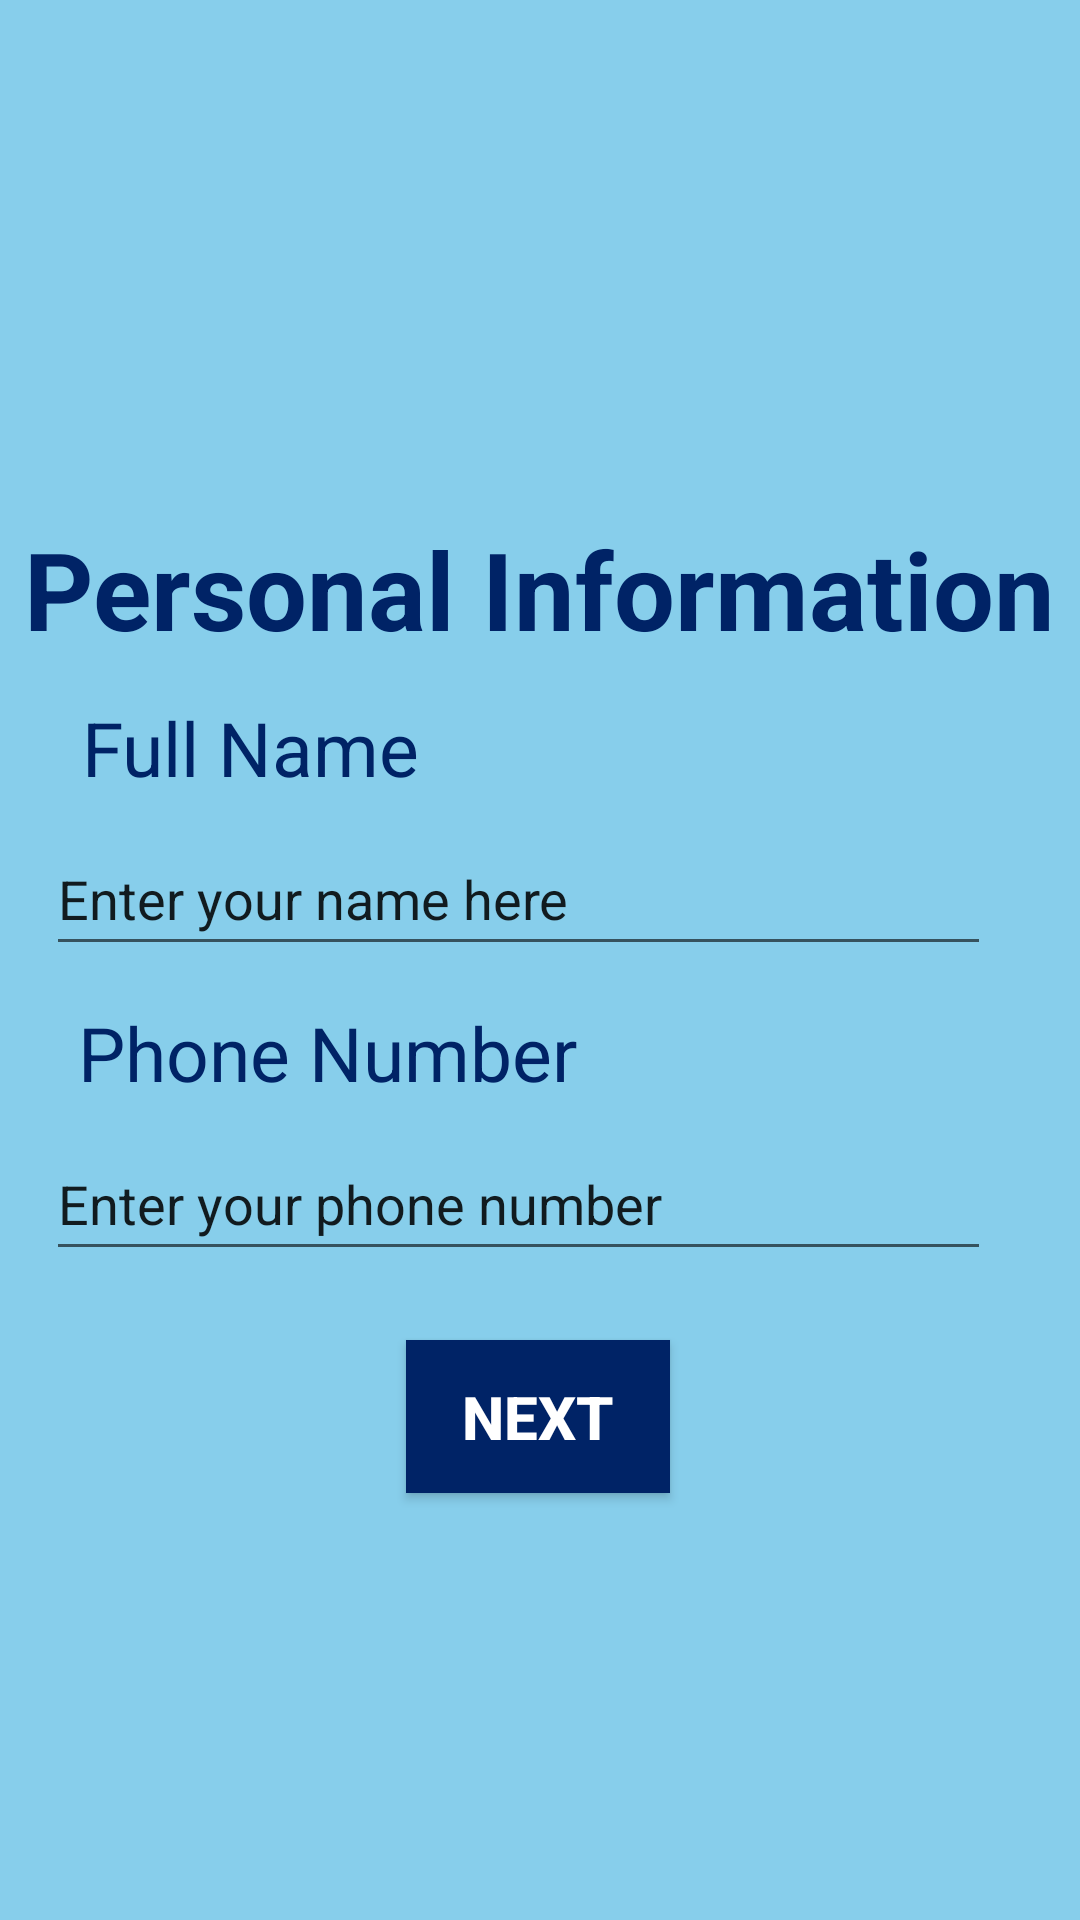

Reconstruct the res/layout file that produces this screen, plus the resources it refers to.
<!-- AndroidManifest.xml: application theme Theme.EVoting -->
<!-- res/layout/activity_user_info.xml -->
<?xml version="1.0" encoding="utf-8"?>
<androidx.constraintlayout.widget.ConstraintLayout xmlns:android="http://schemas.android.com/apk/res/android"
    xmlns:app="http://schemas.android.com/apk/res-auto"
    xmlns:tools="http://schemas.android.com/tools"
    android:id="@+id/main"
    android:layout_width="match_parent"
    android:layout_height="match_parent"
    android:background="#87CEEB"
    tools:context=".UserInfo">

    <TextView
        android:id="@+id/appTitle"
        android:layout_width="wrap_content"
        android:layout_height="wrap_content"
        android:layout_centerHorizontal="true"
        android:layout_marginTop="172dp"
        android:text="Personal Information"
        android:textColor="#002366"
        android:textSize="36sp"
        android:textStyle="bold"
        app:layout_constraintEnd_toEndOf="parent"
        app:layout_constraintHorizontal_bias="0.492"
        app:layout_constraintStart_toStartOf="parent"
        app:layout_constraintTop_toTopOf="parent" />


    <TextView
        android:id="@+id/textView"
        android:layout_width="wrap_content"
        android:layout_height="wrap_content"
        android:layout_marginTop="12dp"
        android:text="Full Name"
        android:textColor="#002366"
        android:textSize="25sp"
        app:layout_constraintEnd_toEndOf="parent"
        app:layout_constraintHorizontal_bias="0.11"
        app:layout_constraintStart_toStartOf="parent"
        app:layout_constraintTop_toBottomOf="@+id/appTitle" />

    <EditText
        android:id="@+id/editTextPhone"
        android:layout_width="wrap_content"
        android:layout_height="48dp"
        android:layout_marginTop="8dp"
        android:ems="15"
        android:inputType="phone"
        android:text="Enter your name here"
        app:layout_constraintEnd_toEndOf="parent"
        app:layout_constraintHorizontal_bias="0.34"
        app:layout_constraintStart_toStartOf="parent"
        app:layout_constraintTop_toBottomOf="@+id/textView" />

    <TextView
        android:id="@+id/textView2"
        android:layout_width="wrap_content"
        android:layout_height="wrap_content"
        android:layout_marginTop="12dp"
        android:text="Phone Number"
        android:textColor="#002366"
        android:textSize="25sp"
        app:layout_constraintEnd_toEndOf="parent"
        app:layout_constraintHorizontal_bias="0.135"
        app:layout_constraintStart_toStartOf="parent"
        app:layout_constraintTop_toBottomOf="@+id/editTextPhone" />

    <EditText
        android:id="@+id/editTextText"
        android:layout_width="wrap_content"
        android:layout_height="48dp"
        android:layout_marginTop="8dp"
        android:ems="15"
        android:inputType="text"
        android:text="Enter your phone number"
        app:layout_constraintEnd_toEndOf="parent"
        app:layout_constraintHorizontal_bias="0.34"
        app:layout_constraintStart_toStartOf="parent"
        app:layout_constraintTop_toBottomOf="@+id/textView2" />

    <Button
        android:id="@+id/startVotingButton"
        android:layout_width="wrap_content"
        android:layout_height="wrap_content"
        android:layout_alignParentBottom="true"
        android:layout_centerHorizontal="true"
        android:background="#002366"
        android:padding="12dp"
        android:text="Next"
        android:textColor="#FFFFFF"
        android:textSize="20sp"
        android:textStyle="bold"
        app:layout_constraintBottom_toBottomOf="parent"
        app:layout_constraintEnd_toEndOf="parent"
        app:layout_constraintHorizontal_bias="0.498"
        app:layout_constraintStart_toStartOf="parent"
        app:layout_constraintTop_toBottomOf="@+id/editTextText"
        app:layout_constraintVertical_bias="0.139" />

</androidx.constraintlayout.widget.ConstraintLayout>
<!-- resources referenced by this layout -->
<resources>
  <style name="Theme.EVoting" parent="android:Theme.Material.Light.NoActionBar" />
</resources>
